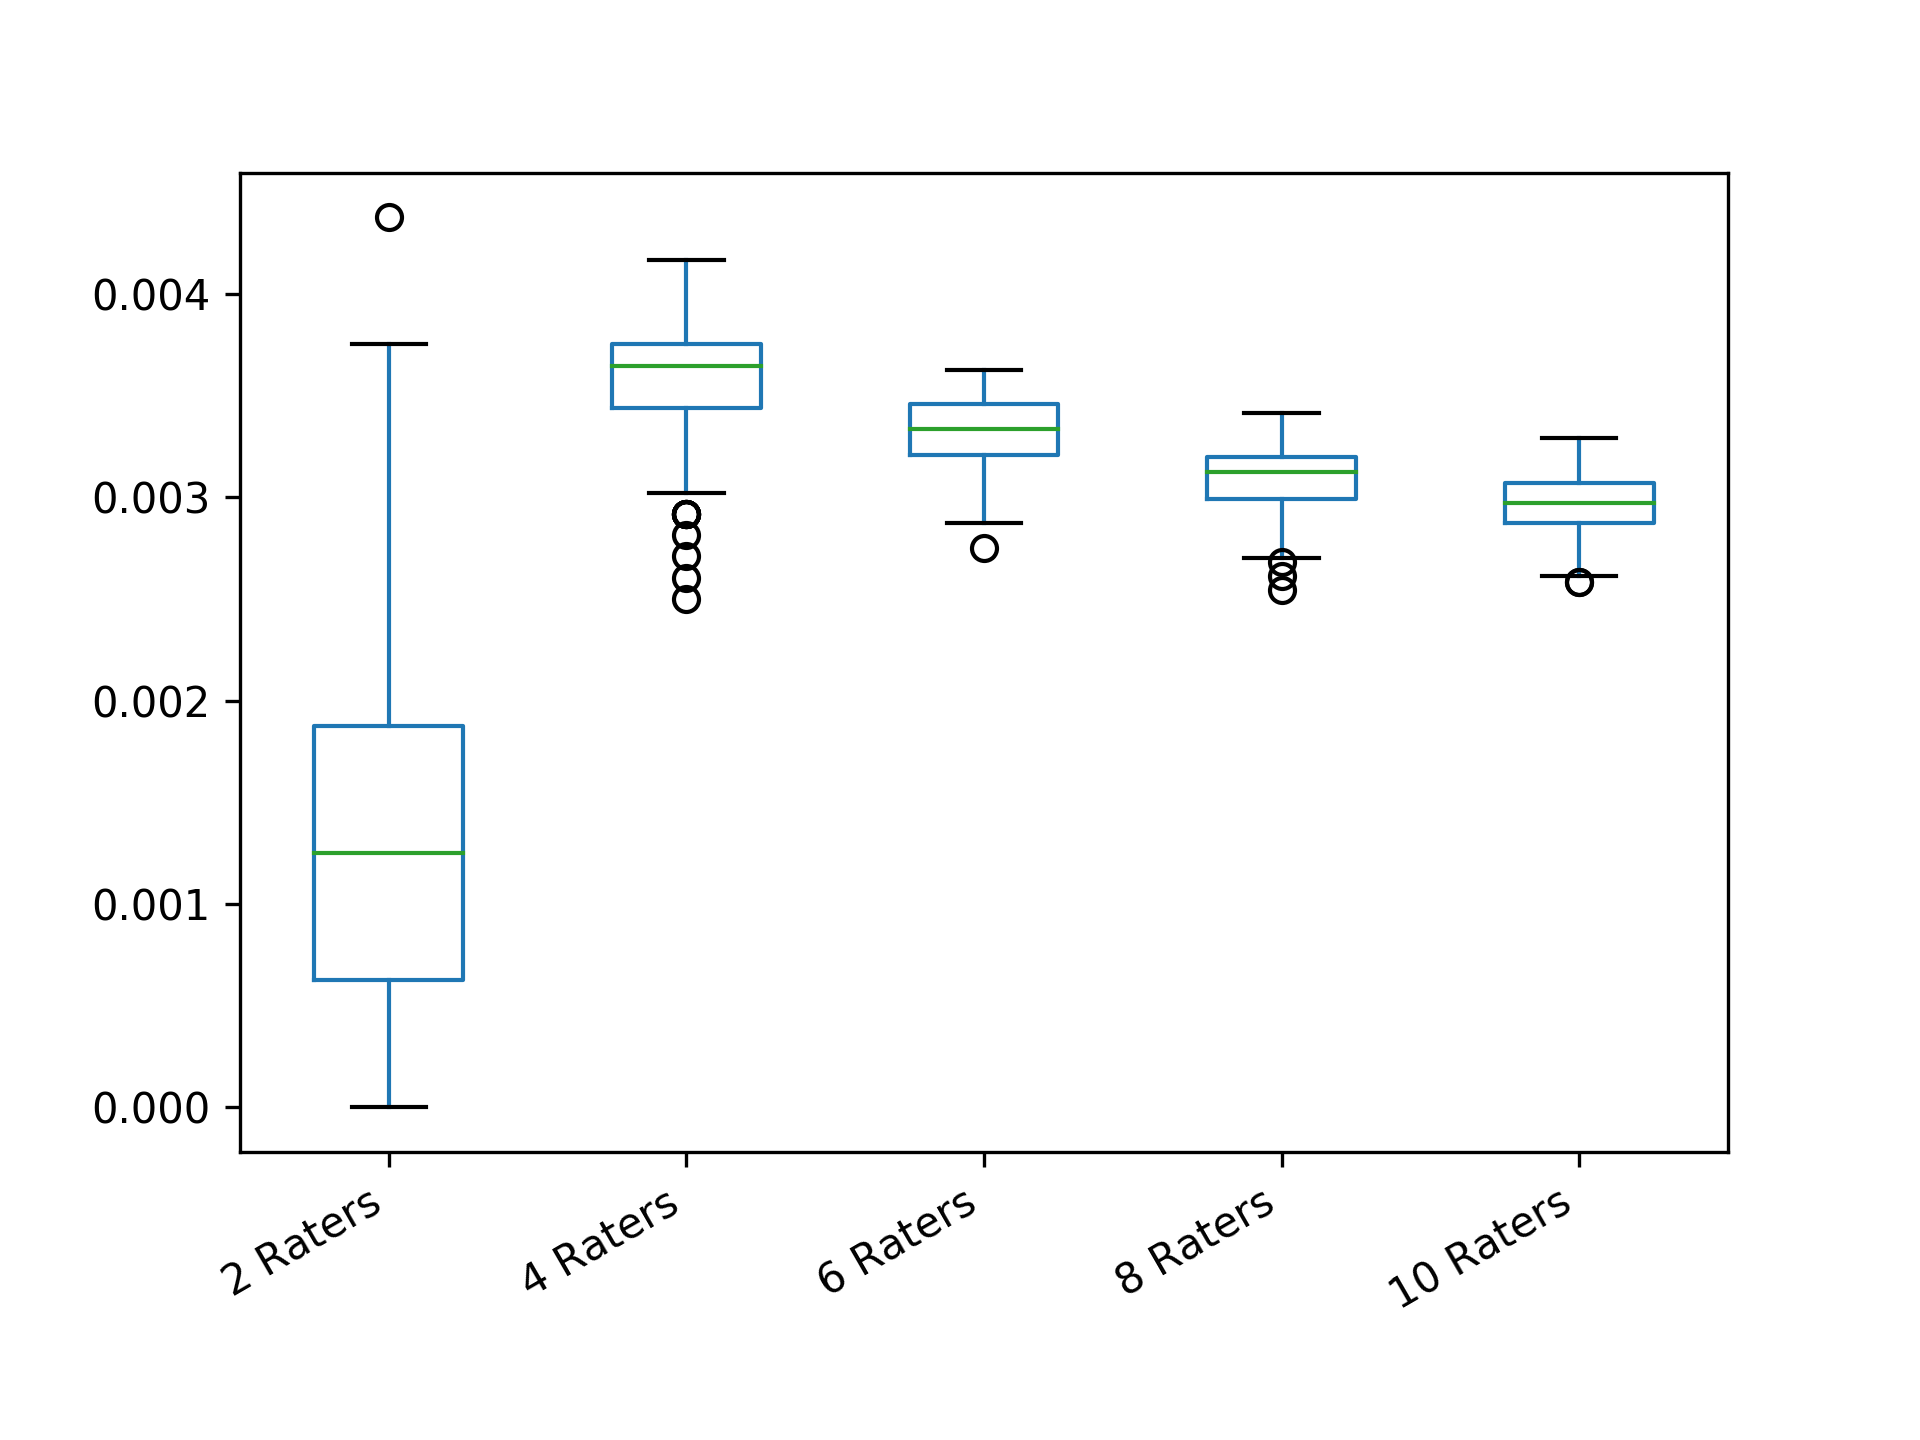

The file beside this chart, header and first rows:
2 Raters; 4 Raters; 6 Raters; 8 Raters; 10 Raters
0.00125; 0.003333; 0.003208; 0.002969; 0.003014
0.000625; 0.003646; 0.003292; 0.003058; 0.002806
0; 0.003333; 0.003375; 0.00308; 0.003028
0.00125; 0.003646; 0.003458; 0.003214; 0.003056
0.001875; 0.002917; 0.003458; 0.003125; 0.002972
0.000625; 0.003542; 0.00325; 0.003125; 0.003042
0.001875; 0.003542; 0.003542; 0.003013; 0.003153
0.000625; 0.003021; 0.003; 0.002946; 0.003069
0.000625; 0.003438; 0.003458; 0.003103; 0.002708
0.000625; 0.003854; 0.003375; 0.002879; 0.002875
0.00125; 0.003646; 0.003458; 0.002857; 0.002903
0.001875; 0.003542; 0.00325; 0.003125; 0.002681
0; 0.003333; 0.0035; 0.003036; 0.003125
0.000625; 0.003854; 0.003042; 0.003036; 0.002875
0.001875; 0.002917; 0.003458; 0.002946; 0.002847
0.00125; 0.00375; 0.003292; 0.003192; 0.002889
0.000625; 0.00375; 0.003333; 0.003013; 0.002583
0.00125; 0.00375; 0.003417; 0.002991; 0.002931
0.000625; 0.00375; 0.0035; 0.002946; 0.002875
0.000625; 0.003958; 0.003458; 0.003192; 0.002792
0.000625; 0.003646; 0.003292; 0.003237; 0.003056
0; 0.003542; 0.003; 0.003259; 0.002972
0.00125; 0.003021; 0.003375; 0.00308; 0.002972
0.00125; 0.003333; 0.003208; 0.003415; 0.003125
0.00125; 0.003438; 0.003375; 0.002924; 0.002861
0.00125; 0.003854; 0.003583; 0.003058; 0.002903
0.001875; 0.004063; 0.003333; 0.00308; 0.002889
0.000625; 0.003542; 0.003625; 0.003192; 0.002986
0.001875; 0.003229; 0.003292; 0.003147; 0.002764
0.000625; 0.003125; 0.003375; 0.002812; 0.00275
0.0025; 0.0025; 0.003417; 0.003125; 0.003042
0; 0.003854; 0.003292; 0.002857; 0.003111
0; 0.003229; 0.003333; 0.002902; 0.003194
0; 0.003542; 0.003125; 0.00279; 0.002875
0.00125; 0.003229; 0.003125; 0.003058; 0.002917
0; 0.003854; 0.003458; 0.003192; 0.003083
0.0025; 0.003229; 0.003208; 0.003214; 0.003097
0.00125; 0.003229; 0.003417; 0.003192; 0.003208
0.0025; 0.003542; 0.003625; 0.003415; 0.002833
0.000625; 0.003646; 0.003292; 0.003103; 0.003083
0.00125; 0.003125; 0.003333; 0.003237; 0.002792
0; 0.003958; 0.003125; 0.00308; 0.002944
0.000625; 0.00375; 0.003292; 0.003192; 0.002653
0.00125; 0.003646; 0.003458; 0.00317; 0.002931
0.00125; 0.002917; 0.003208; 0.003237; 0.003056
0.001875; 0.003438; 0.0035; 0.002991; 0.003042
0.0025; 0.00375; 0.0035; 0.002969; 0.002833
0.000625; 0.00375; 0.003292; 0.00317; 0.002583
0; 0.003542; 0.003583; 0.002924; 0.002819
0.000625; 0.003854; 0.003375; 0.003214; 0.003111
0.00125; 0.003646; 0.003292; 0.002723; 0.002736
0.000625; 0.00375; 0.00325; 0.002991; 0.003125
0.00125; 0.003021; 0.003542; 0.003259; 0.002736
0.000625; 0.00375; 0.003458; 0.003125; 0.002944
0.0025; 0.00375; 0.003458; 0.002924; 0.002889
0.00125; 0.003438; 0.003542; 0.003147; 0.003014
0.00125; 0.003542; 0.003375; 0.002991; 0.003125
0.00125; 0.003438; 0.003542; 0.003281; 0.003056
0.00125; 0.004167; 0.0035; 0.003125; 0.002944
0.000625; 0.003646; 0.003375; 0.00317; 0.003167
... 140 more rows
